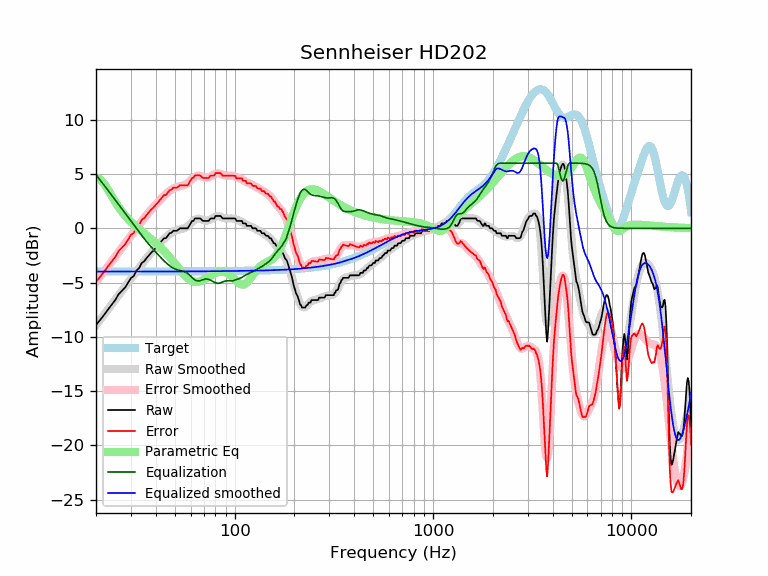

The data file committed next to this chart (first rows):
frequency, raw, error, smoothed, error_smoothed, equalization, parametric_eq, equalized_raw, equalized_smoothed, target
20, -8.89, -4.91, -8.92, -4.93, 4.93, 4.64, -3.95, -3.98, -3.98
21, -8.43, -4.45, -8.42, -4.44, 4.44, 4.51, -4.00, -3.98, -3.98
22, -7.96, -3.98, -7.94, -3.95, 3.95, 4.10, -4.00, -3.98, -3.98
23, -7.47, -3.49, -7.47, -3.49, 3.49, 3.55, -3.98, -3.98, -3.98
24, -7.04, -3.06, -7.02, -3.04, 3.04, 2.98, -4.00, -3.98, -3.98
25, -6.61, -2.63, -6.59, -2.61, 2.61, 2.44, -4.00, -3.98, -3.98
26, -6.07, -2.09, -6.17, -2.19, 2.19, 1.96, -3.88, -3.98, -3.98
27, -5.76, -1.78, -5.77, -1.79, 1.79, 1.54, -3.97, -3.98, -3.98
28, -5.47, -1.49, -5.38, -1.40, 1.40, 1.18, -4.07, -3.98, -3.98
29, -5.01, -1.04, -5.00, -1.03, 1.03, 0.87, -3.99, -3.97, -3.97
30, -4.58, -0.61, -4.64, -0.66, 0.66, 0.60, -3.92, -3.97, -3.97
31, -4.40, -0.43, -4.28, -0.31, 0.31, 0.35, -4.09, -3.97, -3.97
32, -3.87, 0.10, -3.94, 0.03, -0.03, 0.13, -3.90, -3.97, -3.97
33, -3.67, 0.31, -3.62, 0.36, -0.36, -0.08, -4.02, -3.97, -3.97
34, -3.19, 0.78, -3.31, 0.66, -0.66, -0.27, -3.85, -3.97, -3.97
35, -3.03, 0.94, -3.02, 0.96, -0.96, -0.46, -3.98, -3.97, -3.97
36, -2.74, 1.24, -2.74, 1.23, -1.23, -0.64, -3.96, -3.97, -3.97
37, -2.48, 1.49, -2.48, 1.49, -1.49, -0.82, -3.97, -3.97, -3.97
38, -2.23, 1.74, -2.24, 1.73, -1.73, -0.99, -3.96, -3.97, -3.97
39, -2.05, 1.92, -2.00, 1.97, -1.97, -1.17, -4.02, -3.97, -3.97
40, -1.79, 2.18, -1.78, 2.19, -2.19, -1.35, -3.98, -3.97, -3.97
41, -1.60, 2.37, -1.57, 2.40, -2.40, -1.53, -4.00, -3.97, -3.97
42, -1.37, 2.60, -1.36, 2.61, -2.61, -1.71, -3.97, -3.97, -3.97
43, -1.14, 2.83, -1.17, 2.80, -2.80, -1.89, -3.94, -3.97, -3.97
44, -0.91, 3.06, -0.98, 2.99, -2.99, -2.08, -3.90, -3.97, -3.97
45, -0.91, 3.06, -0.81, 3.16, -3.16, -2.27, -4.07, -3.97, -3.97
46, -0.68, 3.29, -0.66, 3.31, -3.31, -2.46, -3.99, -3.97, -3.97
47, -0.46, 3.51, -0.52, 3.45, -3.45, -2.66, -3.90, -3.97, -3.97
48, -0.41, 3.56, -0.40, 3.57, -3.57, -2.86, -3.98, -3.97, -3.97
49, -0.23, 3.74, -0.31, 3.66, -3.66, -3.06, -3.89, -3.97, -3.97
50, -0.23, 3.74, -0.23, 3.74, -3.74, -3.26, -3.97, -3.97, -3.97
51, -0.23, 3.74, -0.17, 3.80, -3.80, -3.45, -4.03, -3.97, -3.97
52, -0.13, 3.84, -0.12, 3.85, -3.85, -3.64, -3.97, -3.97, -3.97
53, 0.00, 3.97, -0.09, 3.88, -3.88, -3.83, -3.88, -3.97, -3.97
54, 0.00, 3.97, -0.06, 3.91, -3.91, -4.01, -3.91, -3.97, -3.97
55, 0.00, 3.97, -0.02, 3.95, -3.95, -4.17, -3.95, -3.97, -3.97
56, -0.00, 3.97, 0.03, 4.00, -4.00, -4.33, -4.00, -3.97, -3.97
57, -0.00, 3.97, 0.10, 4.07, -4.07, -4.47, -4.07, -3.97, -3.97
58, 0.00, 3.97, 0.20, 4.17, -4.17, -4.59, -4.17, -3.97, -3.97
59, 0.23, 4.20, 0.31, 4.28, -4.28, -4.70, -4.05, -3.97, -3.97
60, 0.45, 4.42, 0.44, 4.41, -4.41, -4.79, -3.96, -3.97, -3.97
61, 0.68, 4.65, 0.57, 4.53, -4.53, -4.85, -3.85, -3.97, -3.97
62, 0.68, 4.65, 0.69, 4.65, -4.65, -4.90, -3.97, -3.97, -3.97
63, 0.91, 4.88, 0.78, 4.75, -4.75, -4.93, -3.84, -3.97, -3.97
64, 0.91, 4.88, 0.85, 4.81, -4.81, -4.94, -3.90, -3.96, -3.96
65, 0.91, 4.88, 0.88, 4.84, -4.84, -4.94, -3.93, -3.96, -3.96
66, 0.91, 4.87, 0.88, 4.84, -4.84, -4.92, -3.93, -3.96, -3.96
67, 0.91, 4.87, 0.86, 4.82, -4.82, -4.88, -3.91, -3.96, -3.96
68, 0.81, 4.77, 0.82, 4.78, -4.78, -4.84, -3.97, -3.96, -3.96
69, 0.68, 4.64, 0.77, 4.73, -4.73, -4.78, -4.05, -3.96, -3.96
70, 0.68, 4.64, 0.74, 4.70, -4.70, -4.72, -4.01, -3.96, -3.96
71, 0.68, 4.64, 0.71, 4.67, -4.67, -4.66, -3.99, -3.96, -3.96
72, 0.68, 4.64, 0.71, 4.66, -4.66, -4.59, -3.98, -3.96, -3.96
73, 0.68, 4.64, 0.72, 4.67, -4.67, -4.52, -3.99, -3.96, -3.96
74, 0.68, 4.64, 0.75, 4.70, -4.70, -4.45, -4.02, -3.96, -3.96
75, 0.85, 4.81, 0.79, 4.75, -4.75, -4.39, -3.89, -3.95, -3.95
76, 0.91, 4.87, 0.85, 4.80, -4.80, -4.32, -3.89, -3.95, -3.95
77, 0.91, 4.86, 0.90, 4.86, -4.86, -4.26, -3.95, -3.95, -3.95
78, 0.91, 4.86, 0.96, 4.92, -4.92, -4.21, -4.00, -3.95, -3.95
79, 0.91, 4.86, 1.02, 4.97, -4.97, -4.15, -4.06, -3.95, -3.95
... 553 more rows
